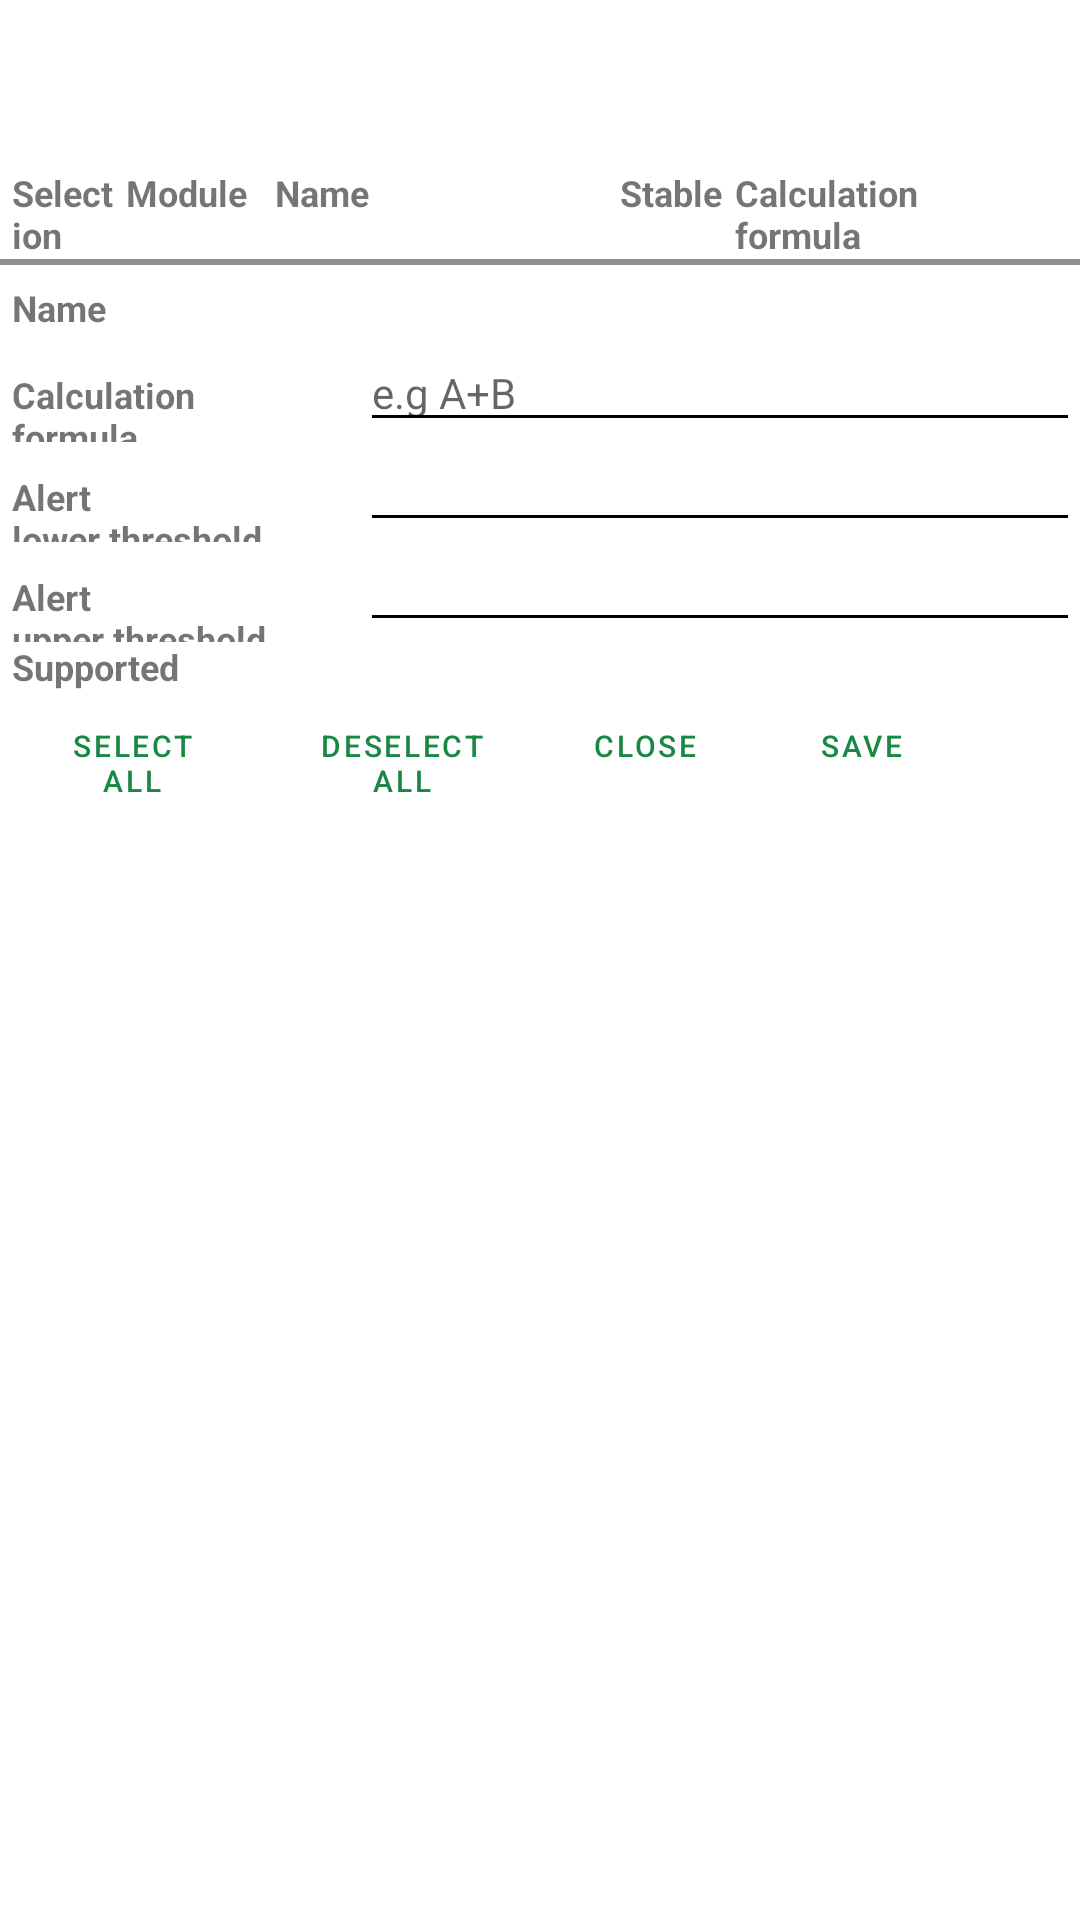

Here is an Android app screen rendered from its layout file. Give the layout XML and the strings, colors and styles it references.
<!-- AndroidManifest.xml: application theme Theme.DefaultTheme -->
<!-- res/layout/dialog_pid_detail.xml -->
<?xml version="1.0" encoding="utf-8"?>
<RelativeLayout xmlns:android="http://schemas.android.com/apk/res/android"
    xmlns:app="http://schemas.android.com/apk/res-auto"
    xmlns:tools="http://schemas.android.com/tools"
    android:layout_width="fill_parent"
    android:layout_height="wrap_content">

    <TableLayout
        android:layout_marginBottom="2dp"
        android:id="@+id/tablelayout"
        android:layout_width="fill_parent"
        android:layout_height="wrap_content"
        android:background="@color/white">

        <androidx.appcompat.widget.Toolbar
            android:id="@+id/custom_dialog_layout_toolbar"
            android:layout_width="match_parent"
            android:layout_height="wrap_content"
            android:theme="@style/ThemeOverlay.AppCompat.ActionBar"
            app:popupTheme="@style/ThemeOverlay.AppCompat.Light" />

        <TableRow
            android:layout_width="fill_parent"
            android:layout_height="fill_parent">

            <TextView
                android:id="@+id/pid_details_selection_header"
                android:layout_width="0dp"
                android:layout_weight="0.5"
                android:gravity="start"
                android:paddingStart="4dp"
                android:paddingEnd="0dp"
                android:text="@string/pids_selection"
                android:textColor="@color/gray_dark"
                android:textSize="12sp"
                android:textStyle="bold" />

            <TextView
                android:layout_width="0dp"
                android:layout_weight="0.7"
                android:gravity="start"
                android:paddingStart="4dp"
                android:paddingEnd="0dp"
                android:text="@string/pids_module"
                android:textColor="@color/gray_dark"
                android:textSize="12sp"
                android:textStyle="bold" />

            <TextView
                android:layout_width="0dp"
                android:layout_weight="1.5"
                android:gravity="start"
                android:text="@string/pids_name"
                android:textAllCaps="false"
                android:textColor="@color/gray_dark"
                android:textSize="12sp"
                android:textStyle="bold" />

            <TextView
                android:id="@+id/pid_details_stable_header"
                android:layout_width="0dp"
                android:layout_weight="0.5"
                android:gravity="start"
                android:text="@string/pids_stable"
                android:textAllCaps="false"
                android:textColor="@color/gray_dark"
                android:textSize="12sp"
                android:textStyle="bold" />

            <TextView
                android:id="@+id/pid_details_formula_header"
                android:layout_width="0dp"
                android:layout_weight="1.5"
                android:gravity="start"
                android:text="@string/pids_formula"
                android:textAllCaps="false"
                android:textColor="@color/gray_dark"
                android:textSize="12sp"
                android:textStyle="bold" />


        </TableRow>

        <TableRow
            android:layout_width="match_parent"
            android:layout_height="wrap_content">

            <View
                android:layout_width="match_parent"
                android:layout_height="2dip"
                android:layout_weight="2"
                android:background="#FF909090"
                android:padding="2dip" />
        </TableRow>

    </TableLayout>

    <androidx.recyclerview.widget.RecyclerView
        android:id="@+id/recycler_view"
        android:layout_width="match_parent"
        android:layout_height="0dp"
        android:layout_below="@id/tablelayout"
        android:layout_marginTop="0dp"
        android:layout_marginBottom="2dp"
        android:background="@color/white" />

    <TableLayout
        android:background="@color/white"
        android:id="@+id/details_view"
        android:layout_width="fill_parent"
        android:layout_height="wrap_content"
        android:layout_below="@id/recycler_view">
        <TableRow
            android:layout_width="fill_parent"
            android:layout_height="fill_parent">

            <TextView
                android:layout_width="0dp"
                android:layout_weight="0.5"
                android:gravity="start"
                android:paddingStart="4dp"
                android:paddingEnd="0dp"
                android:text="@string/pids_name"
                android:textColor="@color/gray_dark"
                android:textSize="12sp"
                android:textStyle="bold" />

            <TextView
                android:id="@+id/pid_details_name"
                android:layout_width="0dp"
                android:layout_weight="1"
                android:gravity="start"
                android:paddingStart="4dp"
                android:paddingEnd="0dp"
                android:text=""
                android:textColor="@color/rainbow_indigo"
                android:textSize="14sp" />
        </TableRow>

        <TableRow
            android:layout_width="fill_parent"
            android:layout_height="fill_parent">

            <TextView
                android:layout_width="0dp"
                android:layout_weight="0.5"
                android:gravity="start"
                android:paddingStart="4dp"
                android:paddingEnd="0dp"
                android:text="@string/pids_formula"
                android:textColor="@color/gray_dark"
                android:textSize="12sp"
                android:textStyle="bold" />

            <EditText
                android:hint="e.g A+B"
                android:importantForAutofill="no"
                android:inputType="text"
                android:id="@+id/pid_details_calculation_formula"
                android:layout_width="0dp"
                android:layout_weight="1"
                android:gravity="start"
                android:paddingStart="4dp"
                android:paddingEnd="0dp"
                android:text=""
                android:textColor="@color/gray_dark"
                android:textSize="14sp" />
        </TableRow>

        <TableRow
            android:layout_width="fill_parent"
            android:layout_height="fill_parent">

            <TextView
                android:layout_width="0dp"
                android:layout_weight="0.5"
                android:gravity="start"
                android:paddingStart="4dp"
                android:paddingEnd="0dp"
                android:text="@string/pids_alert_lower_threshold"
                android:textColor="@color/gray_dark"
                android:textSize="12sp"
                android:textStyle="bold" />

            <EditText
                android:inputType="number"
                android:id="@+id/pid_details_alert_lower_threshold"
                android:layout_width="0dp"
                android:layout_weight="1"
                android:gravity="start"
                android:paddingStart="4dp"
                android:paddingEnd="0dp"
                android:text=""
                android:textColor="@color/gray_dark"
                android:textSize="12sp" />
        </TableRow>


        <TableRow
            android:layout_width="fill_parent"
            android:layout_height="fill_parent">

            <TextView
                android:layout_width="0dp"
                android:layout_weight="0.5"
                android:gravity="start"
                android:paddingStart="4dp"
                android:paddingEnd="0dp"
                android:text="@string/pids_alert_upper_threshold"
                android:textColor="@color/gray_dark"
                android:textSize="12sp"
                android:textStyle="bold" />

            <EditText
                android:inputType="number"
                android:id="@+id/pid_details_alert_upper_threshold"
                android:layout_width="0dp"
                android:layout_weight="1"
                android:gravity="start"
                android:paddingStart="4dp"
                android:paddingEnd="0dp"
                android:text=""
                android:textColor="@color/gray_dark"
                android:textSize="12sp" />
        </TableRow>

        <TableRow
            android:layout_width="fill_parent"
            android:layout_height="fill_parent">

            <TextView
                android:layout_width="0dp"
                android:layout_weight="0.5"
                android:gravity="start"
                android:paddingStart="4dp"
                android:paddingEnd="0dp"
                android:text="@string/pids_supported"
                android:textColor="@color/gray_dark"
                android:textSize="12sp"
                android:textStyle="bold" />

            <TextView
                android:id="@+id/pid_details_supported"
                android:layout_width="0dp"
                android:layout_weight="1"
                android:gravity="start"
                android:paddingStart="4dp"
                android:paddingEnd="0dp"
                android:text=""
                android:textColor="@color/gray_dark"
                android:textSize="12sp" />
        </TableRow>

    </TableLayout>

    <LinearLayout
        android:id="@+id/status_panel"
        style="?android:attr/buttonBarStyle"
        android:layout_width="fill_parent"
        android:layout_height="wrap_content"
        android:layout_below="@id/details_view"
        android:layout_alignParentBottom="true"
        android:orientation="horizontal">

        <Button
            android:id="@+id/pid_list_select_all"
            style="?android:attr/buttonBarButtonStyle"
            android:layout_width="wrap_content"
            android:layout_height="wrap_content"
            android:backgroundTint="@color/rainbow_indigo"
            android:text="@string/dialog_select_all_action"
            android:textSize="10sp"
            tools:ignore="SmallSp" />

        <Button
            android:id="@+id/pid_list_deselect_all"
            style="?android:attr/buttonBarButtonStyle"
            android:layout_width="wrap_content"
            android:layout_height="wrap_content"
            android:layout_marginStart="2dp"
            android:backgroundTint="@color/rainbow_indigo"
            android:text="@string/dialog_deselect_all_action"
            android:textSize="10sp"
            tools:ignore="SmallSp" />

        <Button
            android:id="@+id/action_close_window"
            style="?android:attr/buttonBarButtonStyle"
            android:layout_width="70dp"
            android:layout_height="wrap_content"
            android:layout_marginStart="2dp"
            android:backgroundTint="@color/rainbow_indigo"
            android:text="@string/dialog_close_window_action"
            android:textSize="10sp"
            tools:ignore="SmallSp" />

        <Button
            android:id="@+id/pid_list_save"
            style="?android:attr/buttonBarButtonStyle"
            android:layout_width="70dp"
            android:layout_height="wrap_content"
            android:layout_marginStart="2dp"
            android:text="@string/dialog_save_action"
            android:textSize="10sp"
            tools:ignore="SmallSp" />
    </LinearLayout>
</RelativeLayout>
<!-- resources referenced by this layout -->
<resources>
  <color name="rainbow_indigo">#1C3D72</color>
  <color name="white">#FFFFFF</color>
  <string name="dialog_close_window_action">Close\n </string>
  <string name="dialog_deselect_all_action">Deselect\nAll</string>
  <string name="dialog_save_action">Save\n </string>
  <string name="dialog_select_all_action">Select\nAll</string>
  <string name="pids_alert_lower_threshold">Alert\nlower threshold</string>
  <string name="pids_alert_upper_threshold">Alert\nupper threshold</string>
  <string name="pids_formula">Calculation\nformula</string>
  <string name="pids_module">Module</string>
  <string name="pids_name">Name</string>
  <string name="pids_selection">Selection</string>
  <string name="pids_stable">Stable</string>
  <string name="pids_supported">Supported</string>
  <style name="Theme.DefaultTheme" parent="Theme.MaterialComponents.DayNight.DarkActionBar">
          <item name="colorPrimary">@color/philippine_green</item>
          <item name="colorPrimaryVariant">@color/philippine_green</item>
          <item name="colorOnPrimary">@color/gray_light</item>
          <item name="colorSecondary">@color/rainbow_indigo</item>
          <item name="colorSecondaryVariant">@color/cardinal</item>
          <item name="colorOnSecondary">@color/black</item>
          <item name="android:statusBarColor" tools:targetApi="l">?attr/colorPrimaryVariant</item>
  
          <item name="preferenceTheme">@style/PreferenceThemeOverlay</item>
          <item name="preferenceFragmentCompatStyle">@style/TransparentPreferenceFragment</item>
  
          <item name="android:textColorPrimary">@color/dialog_text_primary</item>
          <item name="android:textColorSecondary">@color/gray_light</item>
      </style>
  <color name="philippine_green">#198843</color>
  <color name="cardinal">#C22636</color>
  <color name="black">#000000</color>
  <style name="TransparentPreferenceFragment" parent="@style/PreferenceFragment">
          <item name="android:background">@android:color/transparent</item>
      </style>
  <color name="dialog_text_primary">#000000</color>
</resources>
